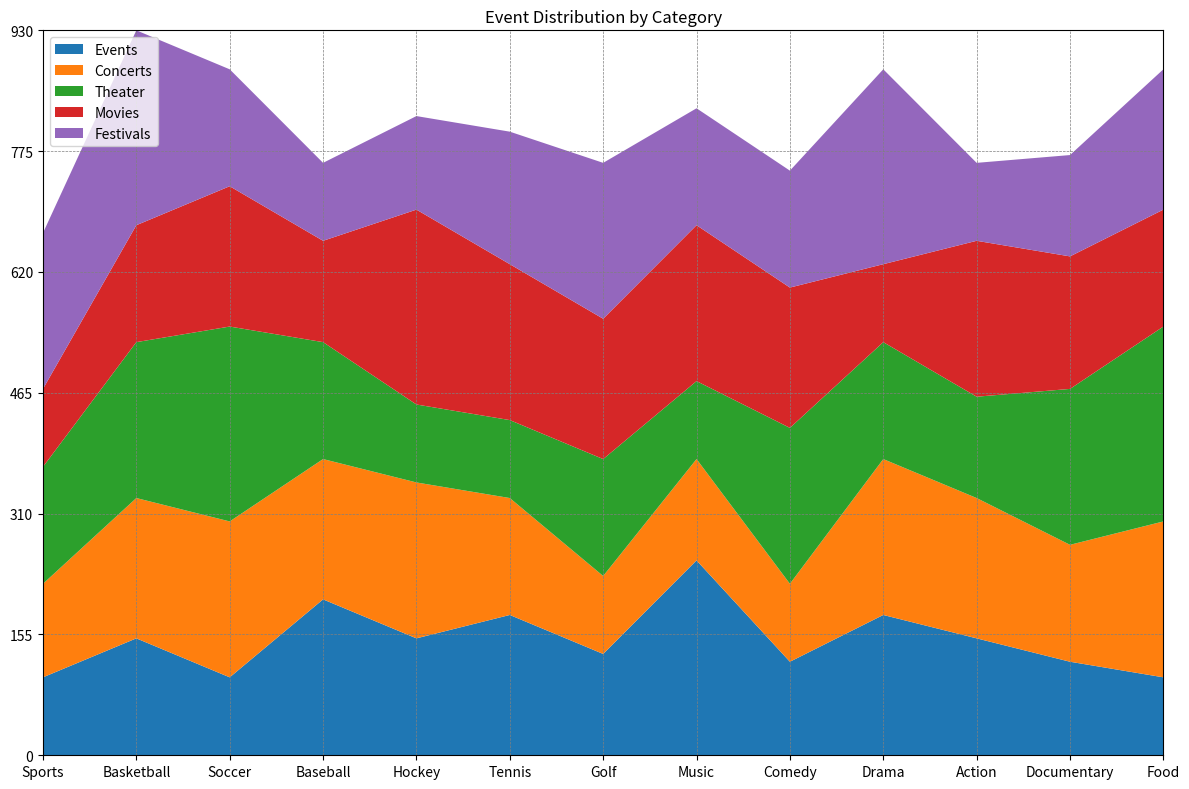

This chart was generated by the following Python code: (Note: this script raises an exception after producing the figure.)

# Import required modules
import matplotlib.pyplot as plt
import numpy as np
import pandas as pd

# Create dictionary from data
data = {'Category': ['Sports', 'Basketball', 'Soccer', 'Baseball', 'Hockey', 'Tennis', 'Golf', 'Music', 'Comedy', 'Drama', 'Action', 'Documentary', 'Food'], 
        'Events': [100, 150, 100, 200, 150, 180, 130, 250, 120, 180, 150, 120, 100], 
        'Concerts': [120, 180, 200, 180, 200, 150, 100, 130, 100, 200, 180, 150, 200], 
        'Theater': [150, 200, 250, 150, 100, 100, 150, 100, 200, 150, 130, 200, 250], 
        'Movies': [100, 150, 180, 130, 250, 200, 180, 200, 180, 100, 200, 170, 150], 
        'Festivals': [200, 250, 150, 100, 120, 170, 200, 150, 150, 250, 100, 130, 180]}

# Convert first column to string type
df = pd.DataFrame(data)
df.iloc[:, 0] = df.iloc[:, 0].astype(str)

# Plot the data
fig, ax = plt.subplots(figsize=(12, 8))

# Set random background grid lines
ax.grid(color='grey', linestyle='--', linewidth=0.5)

# Set title
plt.title('Event Distribution by Category')

# Plot the area chart
ax.stackplot(df['Category'], df['Events'], df['Concerts'], df['Theater'], df['Movies'], df['Festivals'], labels=['Events', 'Concerts', 'Theater', 'Movies', 'Festivals'])

# Set legend
ax.legend(loc='upper left')

# Set x and y axis ticks and ticklabels
if np.random.randint(1, 11) <= 7:
    ax.set_xlim(0, len(df.index) - 1)
    ax.set_xticks(np.arange(len(df.index)))
    ax.set_xticklabels(df['Category'])

if np.random.randint(1, 11) <= 7:
    max_total_value = df.iloc[:, 1:].sum(axis=1).max()
    max_total_value = np.ceil(max_total_value / 10) * 10
    ax.set_ylim(0, max_total_value)
    ax.set_yticks(np.linspace(0, max_total_value, np.random.choice([3, 5, 7, 9, 11]), dtype=np.int32))

# Automatically resize image
plt.tight_layout()

# Save image
plt.savefig('output/final/area_chart/png/20231228-140159_36.png', bbox_inches='tight')

# Clear the current image state
plt.clf()
